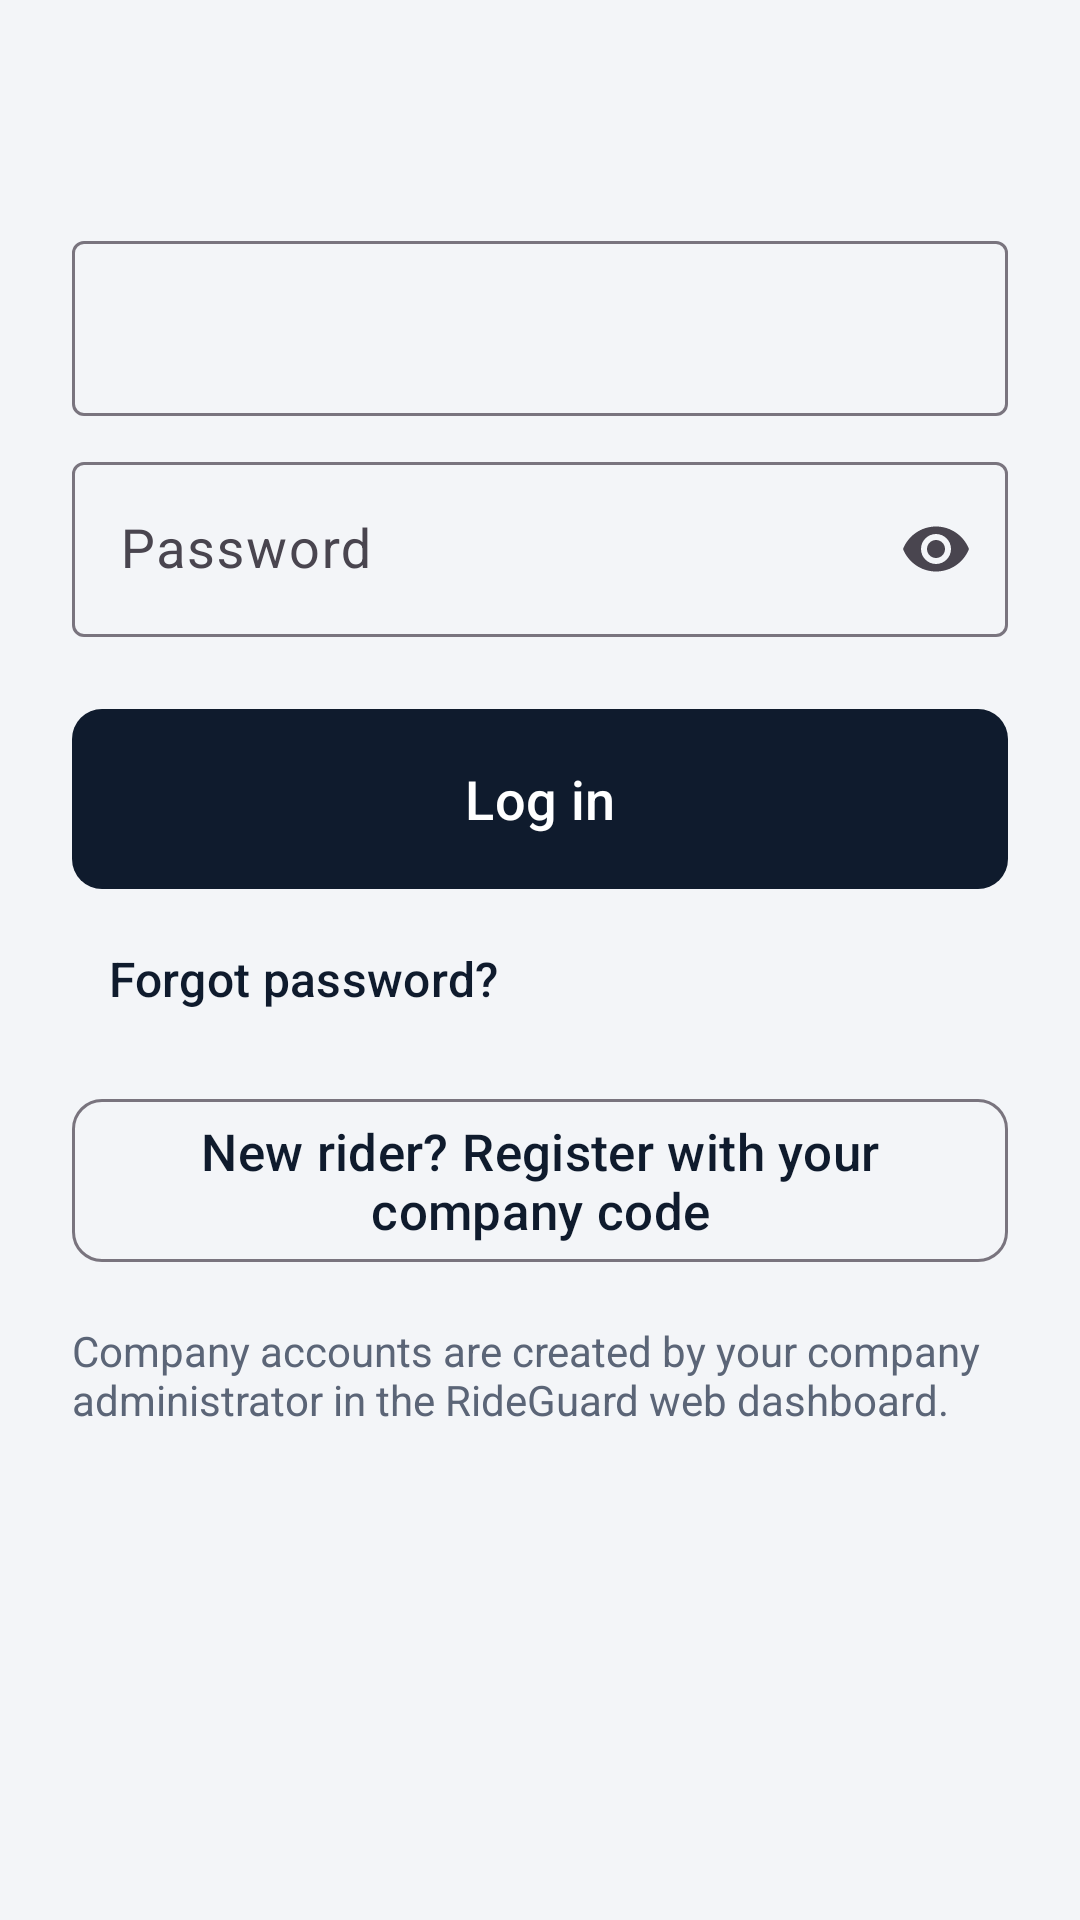

This screen was rendered from an Android layout file. Write that file and the resources it references.
<!-- AndroidManifest.xml: application theme Theme.RideGuard -->
<!-- res/layout/activity_login.xml -->
<?xml version="1.0" encoding="utf-8"?>
<ScrollView xmlns:android="http://schemas.android.com/apk/res/android" xmlns:app="http://schemas.android.com/apk/res-auto"
    android:layout_width="match_parent" android:layout_height="match_parent" android:fillViewport="true">
<LinearLayout android:layout_width="match_parent" android:layout_height="wrap_content" android:orientation="vertical" android:padding="24dp">
    <TextView android:id="@+id/heading" style="@style/H1" android:layout_width="wrap_content" android:layout_height="wrap_content"/>
    <TextView android:id="@+id/error" android:layout_width="match_parent" android:layout_height="wrap_content" android:layout_marginTop="12dp"
        android:background="@color/redBg" android:textColor="@color/red" android:padding="12dp" android:textSize="15sp" android:visibility="gone"
        android:accessibilityLiveRegion="assertive"/>
    <com.google.android.material.textfield.TextInputLayout android:id="@+id/emailLayout" style="@style/Field" android:layout_marginTop="16dp">
        <com.google.android.material.textfield.TextInputEditText android:id="@+id/email" android:layout_width="match_parent" android:layout_height="wrap_content"
            android:inputType="textEmailAddress" android:autofillHints="emailAddress" android:minHeight="56dp" android:textSize="18sp"/>
    </com.google.android.material.textfield.TextInputLayout>
    <com.google.android.material.textfield.TextInputLayout android:id="@+id/passwordLayout" style="@style/Field" android:hint="Password" app:endIconMode="password_toggle">
        <com.google.android.material.textfield.TextInputEditText android:id="@+id/password" android:layout_width="match_parent" android:layout_height="wrap_content"
            android:inputType="textPassword" android:autofillHints="password" android:minHeight="56dp" android:textSize="18sp"/>
    </com.google.android.material.textfield.TextInputLayout>
    <com.google.android.material.button.MaterialButton android:id="@+id/loginBtn" style="@style/BigButton" android:text="Log in" android:layout_marginTop="20dp"/>
    <ProgressBar android:id="@+id/progress" android:layout_width="wrap_content" android:layout_height="wrap_content" android:layout_gravity="center" android:visibility="gone"/>
    <com.google.android.material.button.MaterialButton android:id="@+id/forgotBtn" style="@style/Widget.Material3.Button.TextButton"
        android:layout_width="wrap_content" android:layout_height="wrap_content" android:minHeight="52dp" android:text="Forgot password?"/>
    <com.google.android.material.button.MaterialButton android:id="@+id/registerBtn" style="@style/BigButton.Outlined" android:text="New rider? Register with your company code"/>
    <TextView android:id="@+id/companyNote" style="@style/Muted" android:layout_width="match_parent" android:layout_height="wrap_content" android:layout_marginTop="16dp"
        android:text="Company accounts are created by your company administrator in the RideGuard web dashboard."/>
</LinearLayout>
</ScrollView>
<!-- resources referenced by this layout -->
<resources>
  <color name="red">#B3241B</color>
  <color name="redBg">#FDE8E6</color>
  <style name="BigButton" parent="RgButton">
          <item name="android:layout_width">match_parent</item>
          <item name="android:layout_height">wrap_content</item>
          <item name="android:minHeight">68dp</item>
          <item name="android:textSize">18sp</item>
          <item name="android:layout_marginTop">12dp</item>
      </style>
  <style name="BigButton.Outlined" parent="Widget.Material3.Button.OutlinedButton">
          <item name="android:layout_width">match_parent</item>
          <item name="android:layout_height">wrap_content</item>
          <item name="android:minHeight">60dp</item>
          <item name="android:textSize">17sp</item>
          <item name="android:layout_marginTop">10dp</item>
          <item name="cornerRadius">10dp</item>
      </style>
  <style name="Field" parent="Widget.Material3.TextInputLayout.OutlinedBox">
          <item name="android:layout_width">match_parent</item>
          <item name="android:layout_height">wrap_content</item>
          <item name="android:layout_marginTop">10dp</item>
      </style>
  <style name="H1"><item name="android:textSize">26sp</item><item name="android:textStyle">bold</item><item name="android:textColor">@color/ink</item></style>
  <style name="Muted"><item name="android:textSize">14sp</item><item name="android:textColor">@color/muted</item></style>
  <style name="Theme.RideGuard" parent="Theme.Material3.Light">
          <item name="colorPrimary">@color/navy</item>
          <item name="colorOnPrimary">@color/white</item>
          <item name="colorSecondary">@color/red</item>
          <item name="android:colorBackground">@color/paper</item>
          <item name="android:windowBackground">@color/paper</item>
          <item name="android:statusBarColor">@color/navy</item>
          <item name="actionBarTheme">@style/ThemeOverlay.RideGuard.ActionBar</item>
          <item name="actionBarStyle">@style/RgActionBar</item>
          <item name="materialButtonStyle">@style/RgButton</item>
      </style>
  <style name="RgButton" parent="Widget.Material3.Button">
          <item name="android:minHeight">56dp</item>
          <item name="android:textSize">16sp</item>
          <item name="cornerRadius">10dp</item>
      </style>
  <color name="ink">#14213A</color>
  <color name="muted">#5B6577</color>
  <color name="navy">#0F1B2D</color>
  <color name="white">#FFFFFF</color>
  <color name="paper">#F3F5F8</color>
  <style name="ThemeOverlay.RideGuard.ActionBar" parent="ThemeOverlay.Material3.Dark.ActionBar">
          <item name="colorSurface">@color/navy</item>
          <item name="colorOnSurface">@color/white</item>
      </style>
  <style name="RgActionBar" parent="Widget.Material3.ActionBar.Solid">
          <item name="background">@color/navy</item>
      </style>
</resources>
